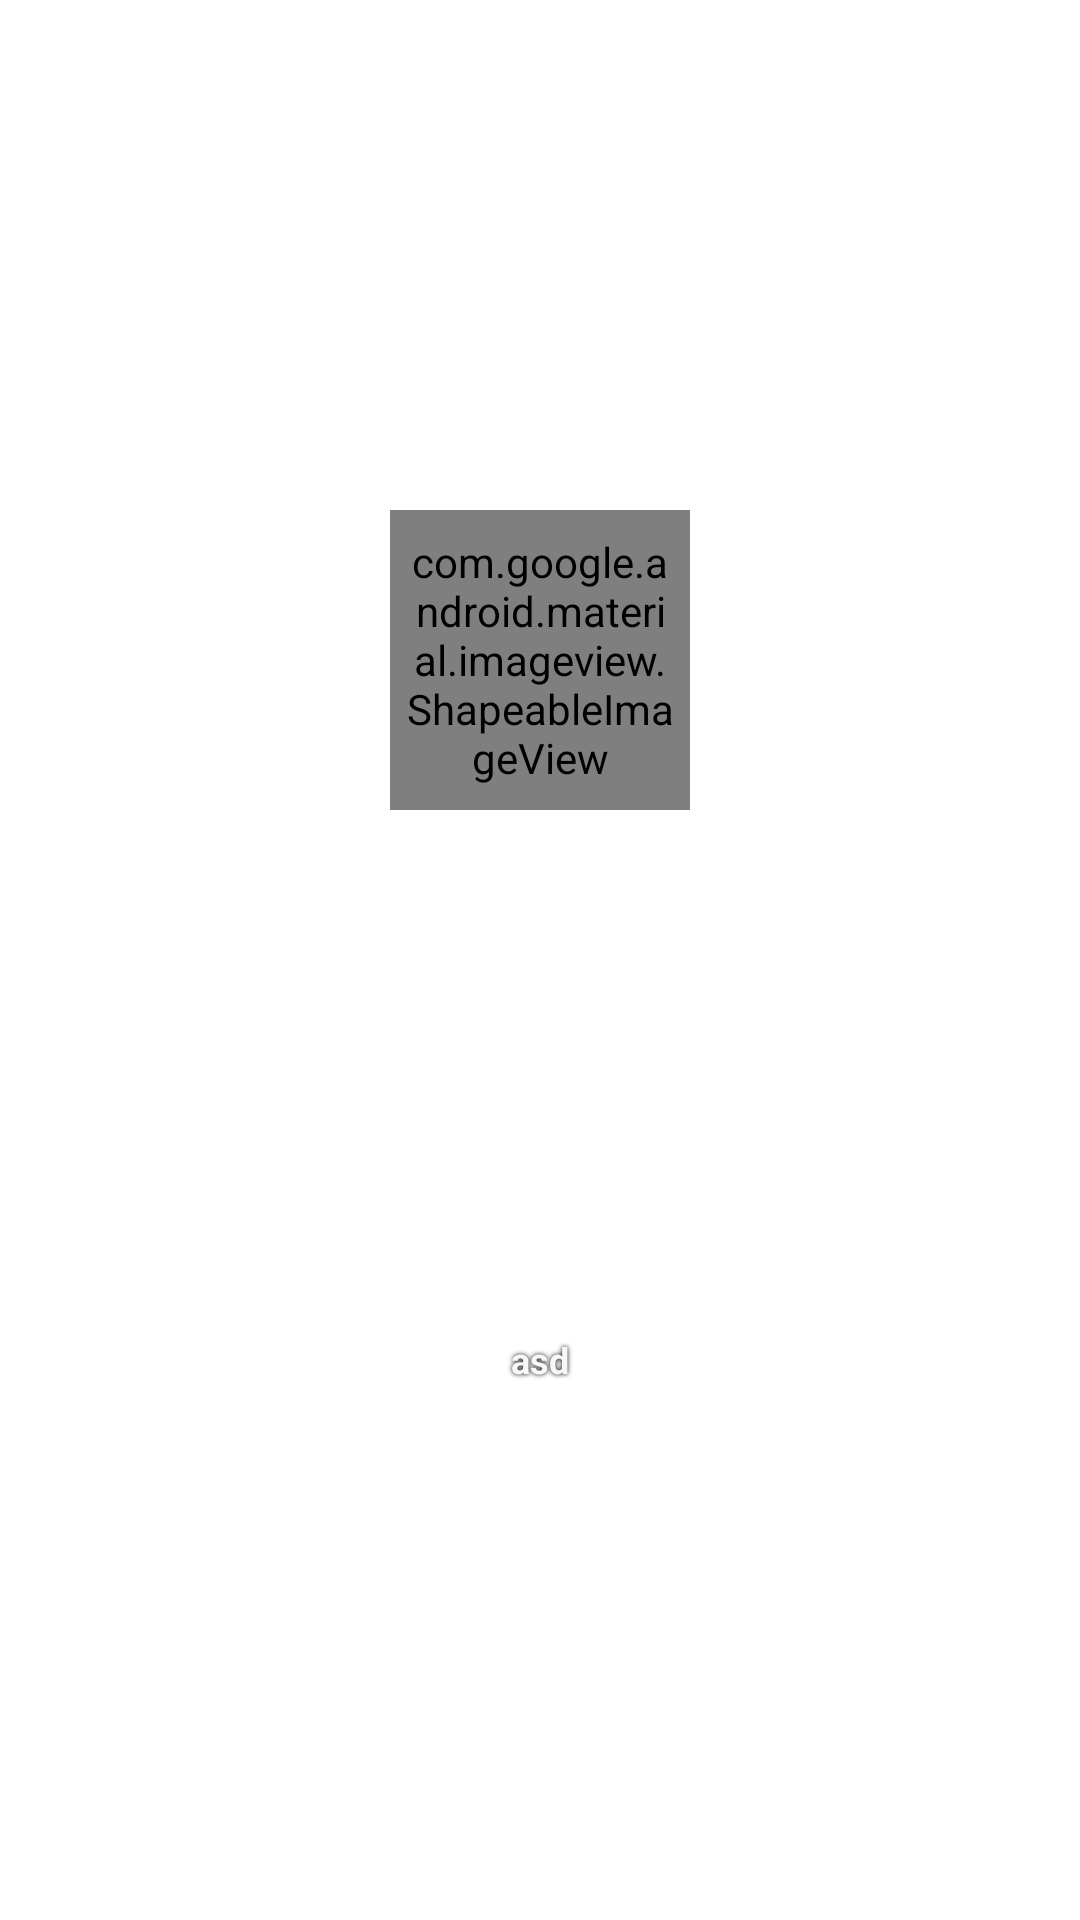

Here is an Android app screen rendered from its layout file. Give the layout XML and the strings, colors and styles it references.
<!-- AndroidManifest.xml: application theme AppTheme -->
<!-- res/layout/ingredients_holder.xml -->
<?xml version="1.0" encoding="utf-8"?>
<androidx.constraintlayout.widget.ConstraintLayout xmlns:android="http://schemas.android.com/apk/res/android"
    xmlns:app="http://schemas.android.com/apk/res-auto"
    xmlns:tools="http://schemas.android.com/tools"
    android:layout_width="130dp"
    android:layout_height="130dp"
    android:layout_marginTop="20dp">


    <com.google.android.material.imageview.ShapeableImageView
        android:id="@+id/ingView"
        android:layout_width="100dp"
        android:layout_height="100dp"
        android:padding="5dp"
        app:layout_constraintBottom_toTopOf="@+id/ingText"
        app:layout_constraintEnd_toEndOf="parent"
        app:layout_constraintHorizontal_bias="0.5"
        app:layout_constraintStart_toStartOf="parent"
        app:layout_constraintTop_toTopOf="parent"
        app:shapeAppearance="@drawable/circleshape"
        />

    <com.google.android.material.textview.MaterialTextView
        android:id="@+id/ingText"
        android:layout_width="100dp"
        android:layout_height="25dp"
        android:layout_marginStart="35dp"
        android:layout_marginEnd="35dp"
        android:layout_marginBottom="5dp"
        android:padding="5dp"
        android:textAlignment="center"
        android:text="asd"
        android:textColor="@color/colorTextHint"
        android:textSize="12sp"
        android:textStyle="bold"
        android:shadowColor="@android:color/black"
        android:shadowRadius="4"
        app:layout_constraintBottom_toBottomOf="parent"
        app:layout_constraintEnd_toEndOf="parent"
        app:layout_constraintStart_toStartOf="parent"
        app:layout_constraintTop_toBottomOf="@+id/ingView" />
</androidx.constraintlayout.widget.ConstraintLayout>
<!-- resources referenced by this layout -->
<resources>
  <color name="colorTextHint">#f9f7f7</color>
  <!-- drawable circleshape (drawable) -->
  <?xml version="1.0" encoding="utf-8"?>
  <shape xmlns:android="http://schemas.android.com/apk/res/android"
      android:shape="oval">
      <stroke
          android:color="#48b3ff"
          android:width="2dp"/>
      <size
          android:width="100dp"
          android:height="100dp"/>
  </shape>
  <style name="AppTheme" parent="Theme.MaterialComponents.DayNight.NoActionBar">
          
          <item name="colorPrimary">@color/colorPrimary</item>
          <item name="colorPrimaryDark">@color/colorPrimaryDark</item>
          <item name="colorAccent">@color/colorPrimaryDark</item>
          <item name="colorSecondary">@color/colorPrimaryDark</item>
          <item name="android:windowTranslucentStatus">true</item>
          <item name="android:windowTranslucentNavigation">true</item>
      </style>
  <color name="colorPrimary">#6200EE</color>
  <color name="colorPrimaryDark">#e84545</color>
</resources>
